Dataset: ecg_image_data (GitHub, nithishthammatam/final_project_02). Classes: fusion beat, normal beat, supraventricular beat, ventricular beat.

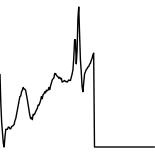
Label: normal beat

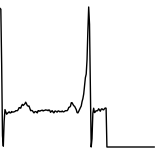
Label: normal beat

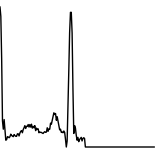
Label: normal beat

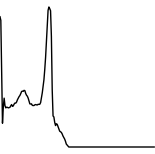
Label: normal beat

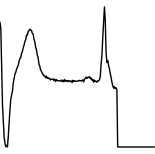
Label: ventricular beat

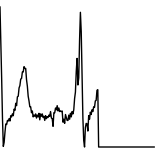
Label: normal beat
